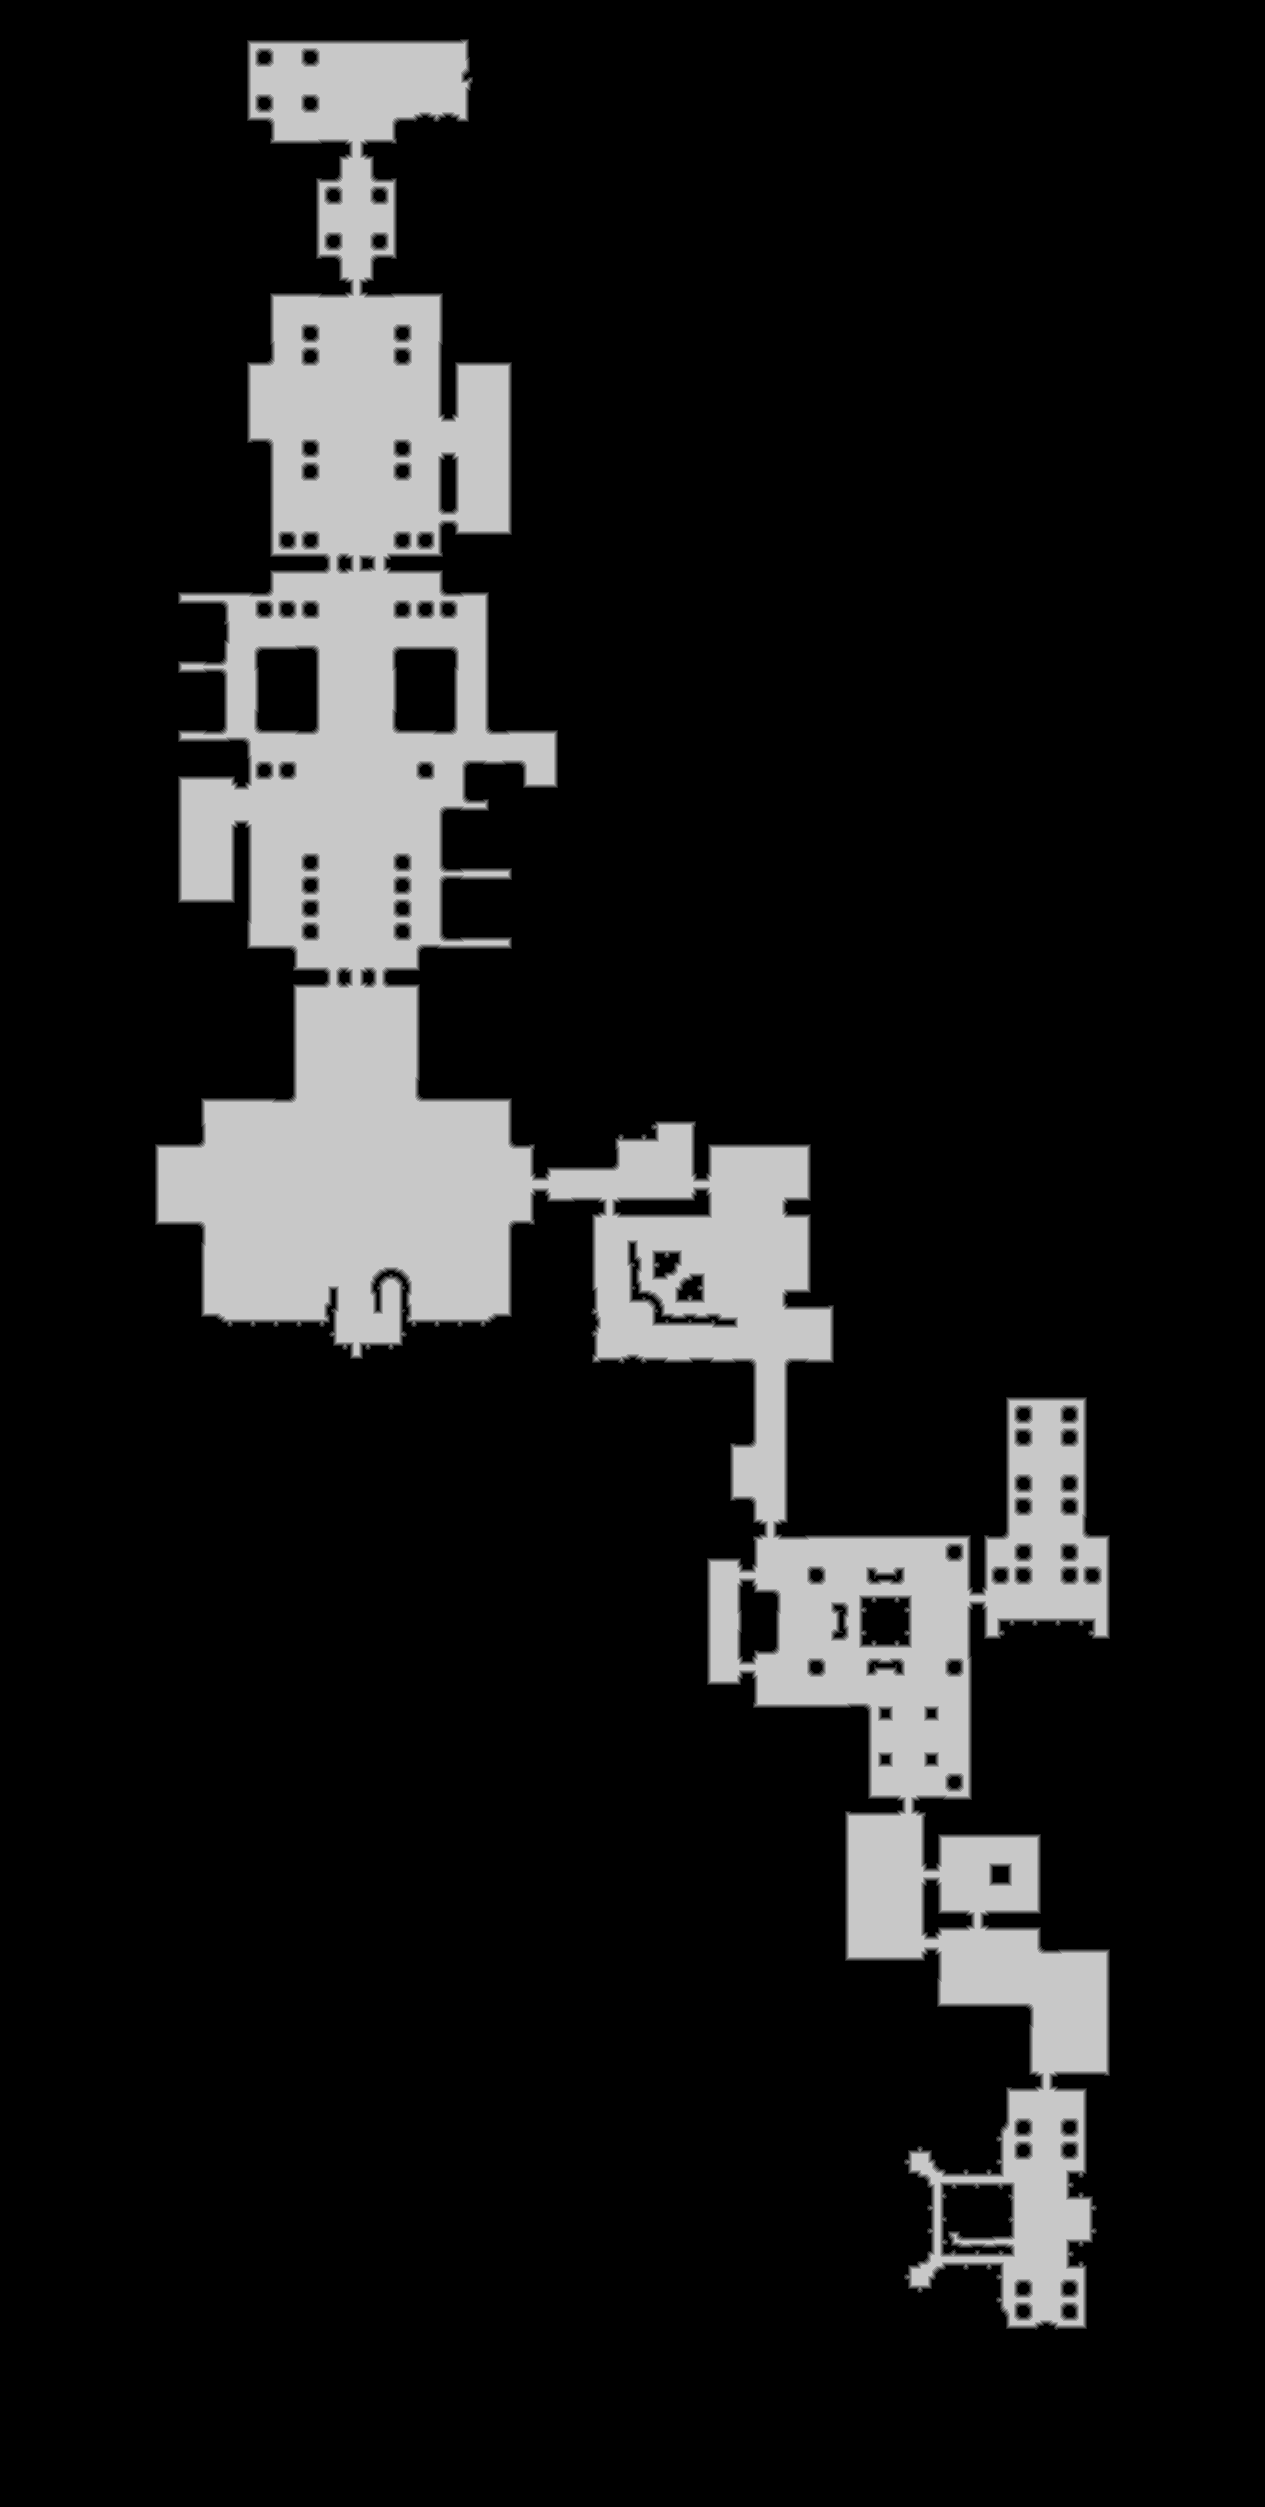

Source data for this figure (header and first rows):
source	tdt_hull melee
truth	truth_39b9359ec48.tsv
width	1265
height	2507
nibble	0	2714102
nibble	1	19267
nibble	2	19892
nibble	3	20377
nibble	4	20626
nibble	5	377091
